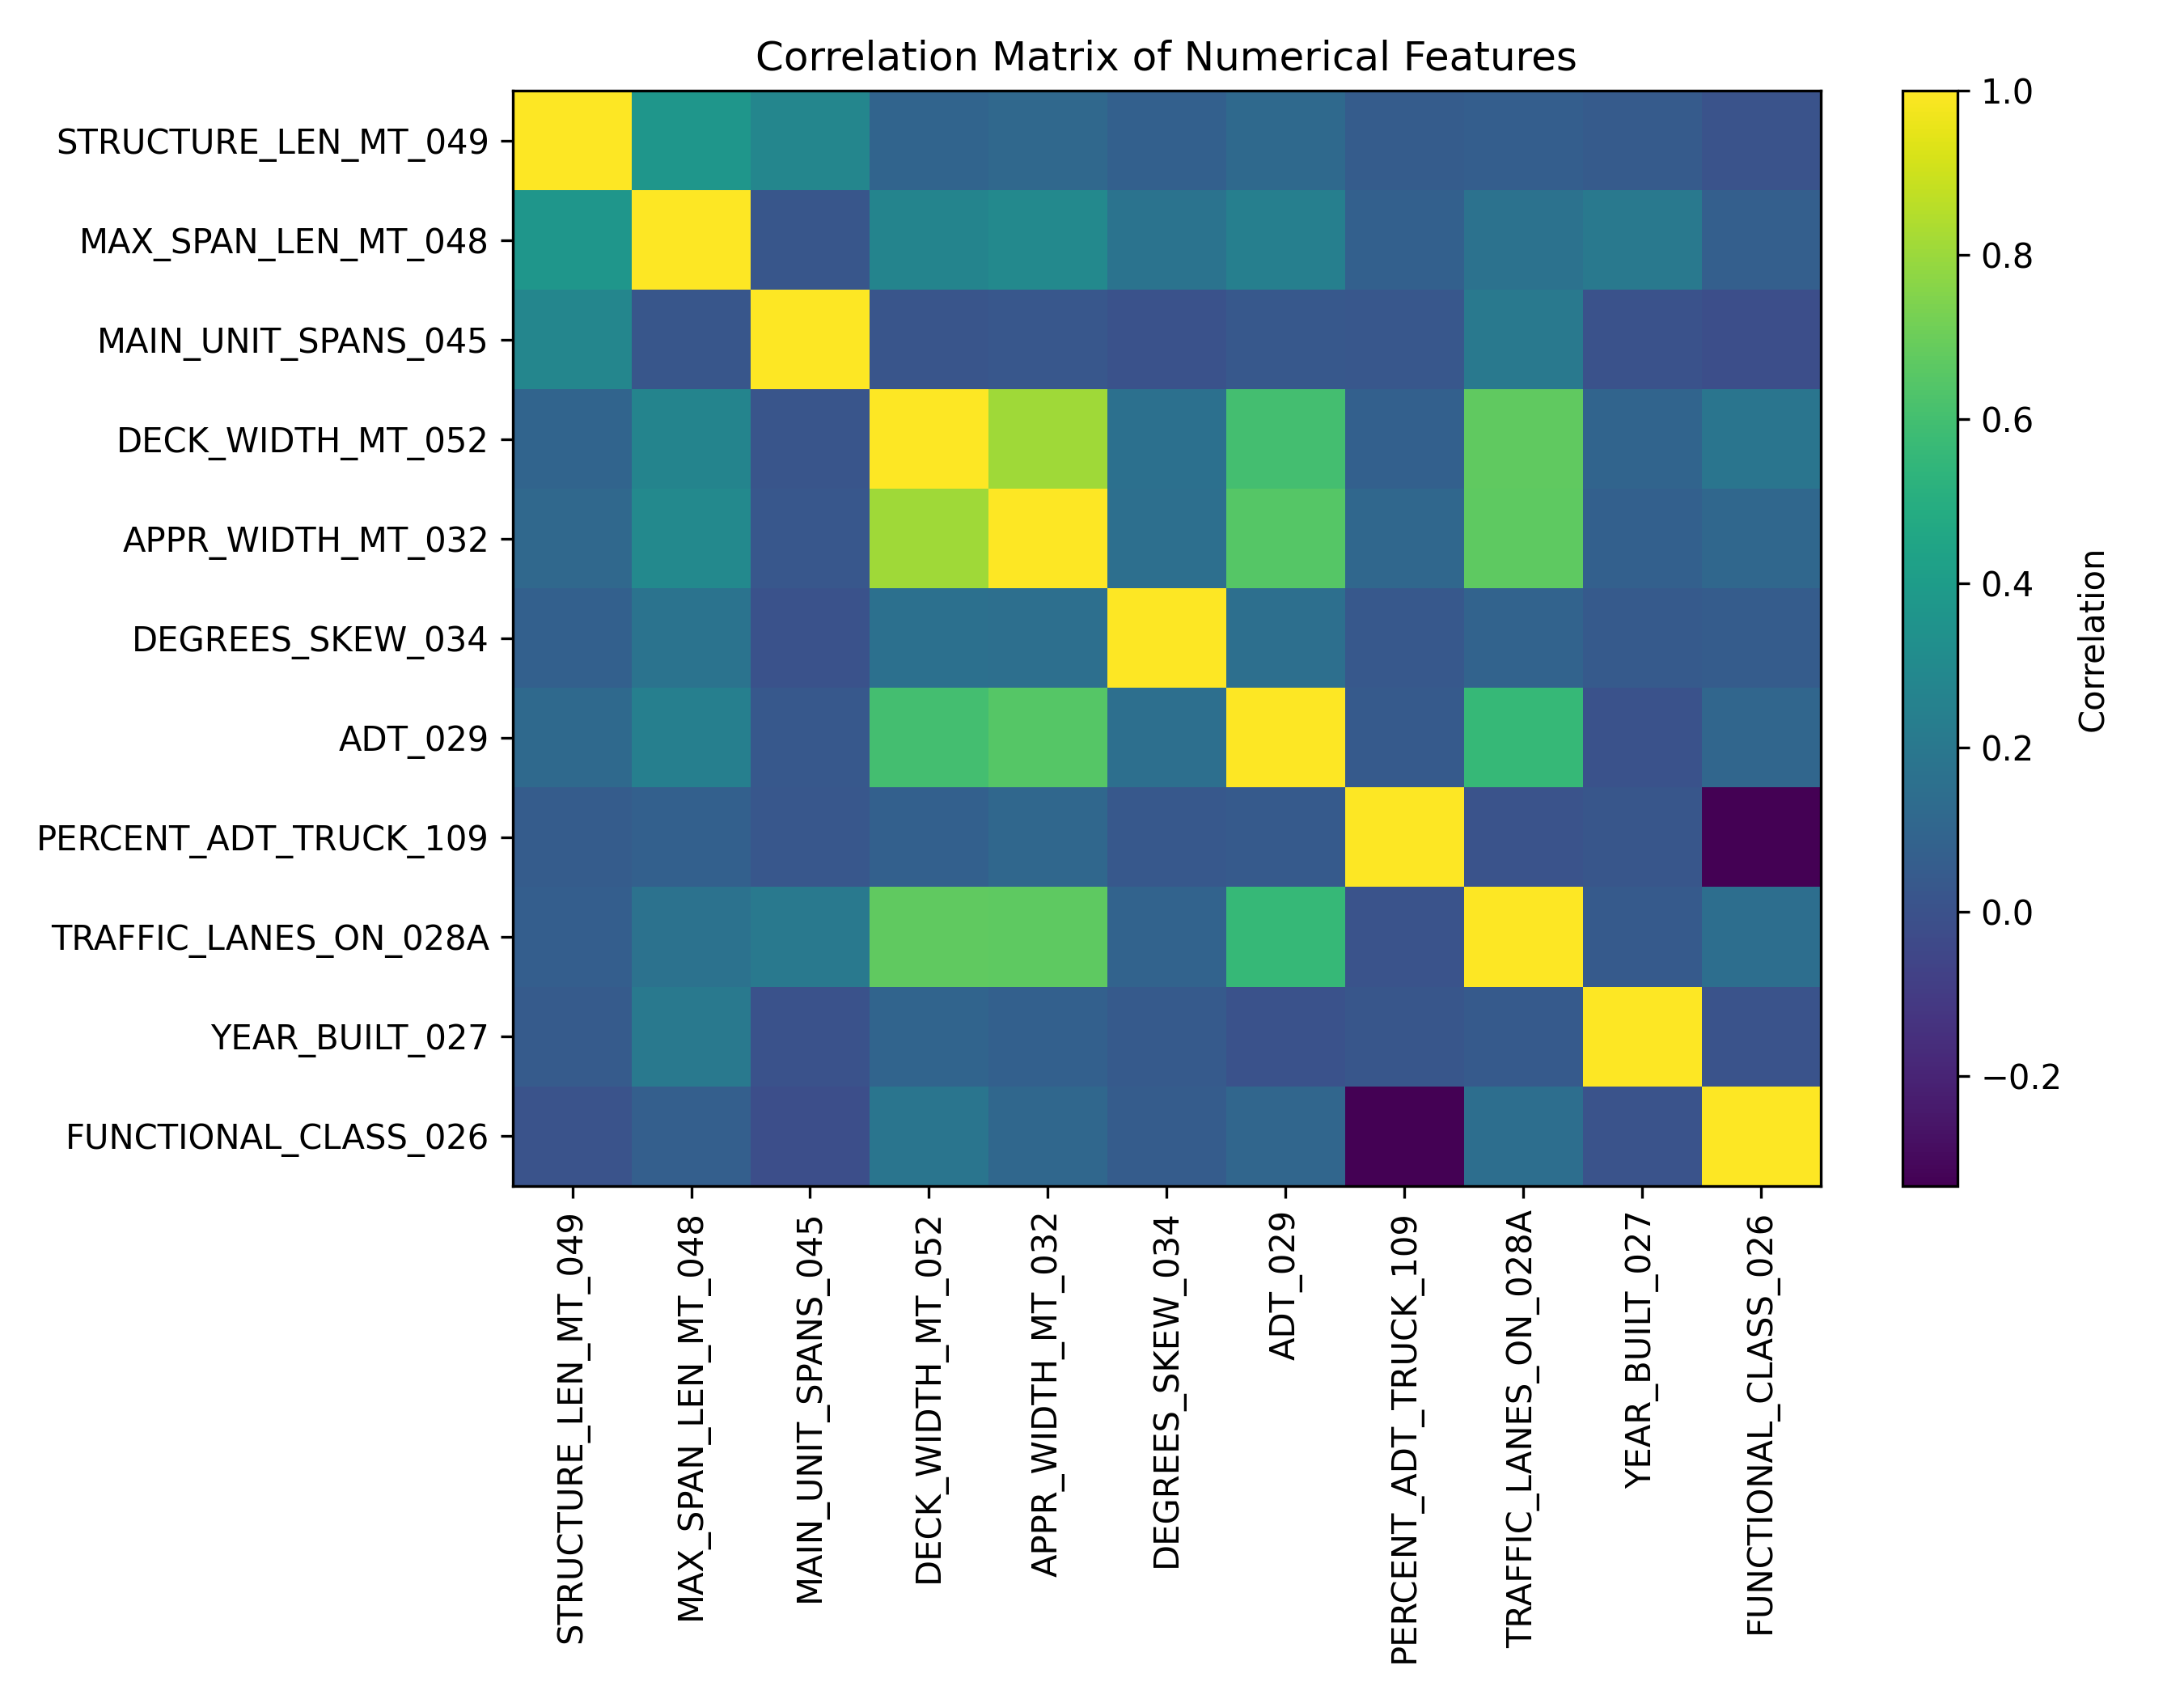

The file beside this chart, header and first rows:
, STRUCTURE_LEN_MT_049, MAX_SPAN_LEN_MT_048, MAIN_UNIT_SPANS_045, DECK_WIDTH_MT_052, APPR_WIDTH_MT_032, DEGREES_SKEW_034, ADT_029, PERCENT_ADT_TRUCK_109, TRAFFIC_LANES_ON_028A, YEAR_BUILT_027, FUNCTIONAL_CLASS_026
STRUCTURE_LEN_MT_049, 1.0, 0.3684, 0.2795, 0.09746, 0.1173, 0.07329, 0.122, 0.05658, 0.06661, 0.04803, 0.009729
MAX_SPAN_LEN_MT_048, 0.3684, 1.0, 0.02053, 0.2687, 0.294, 0.1719, 0.2409, 0.0762, 0.1691, 0.2077, 0.07076
MAIN_UNIT_SPANS_045, 0.2795, 0.02053, 1.0, 0.02028, 0.02868, 0.001471, 0.03179, 0.03075, 0.2054, 0.001213, -0.0157
DECK_WIDTH_MT_052, 0.09746, 0.2687, 0.02028, 1.0, 0.809, 0.1576, 0.6011, 0.07304, 0.6741, 0.09684, 0.1837
APPR_WIDTH_MT_032, 0.1173, 0.294, 0.02868, 0.809, 1.0, 0.153, 0.6458, 0.1125, 0.6676, 0.07495, 0.1136
DEGREES_SKEW_034, 0.07329, 0.1719, 0.001471, 0.1576, 0.153, 1.0, 0.1545, 0.03427, 0.08961, 0.04593, 0.05177
ADT_029, 0.122, 0.2409, 0.03179, 0.6011, 0.6458, 0.1545, 1.0, 0.04622, 0.5614, 0.003235, 0.1055
PERCENT_ADT_TRUCK_109, 0.05658, 0.0762, 0.03075, 0.07304, 0.1125, 0.03427, 0.04622, 1.0, 0.006188, 0.0214, -0.3338
TRAFFIC_LANES_ON_028A, 0.06661, 0.1691, 0.2054, 0.6741, 0.6676, 0.08961, 0.5614, 0.006188, 1.0, 0.0421, 0.1499
YEAR_BUILT_027, 0.04803, 0.2077, 0.001213, 0.09684, 0.07495, 0.04593, 0.003235, 0.0214, 0.0421, 1.0, 0.008103
FUNCTIONAL_CLASS_026, 0.009729, 0.07076, -0.0157, 0.1837, 0.1136, 0.05177, 0.1055, -0.3338, 0.1499, 0.008103, 1.0
